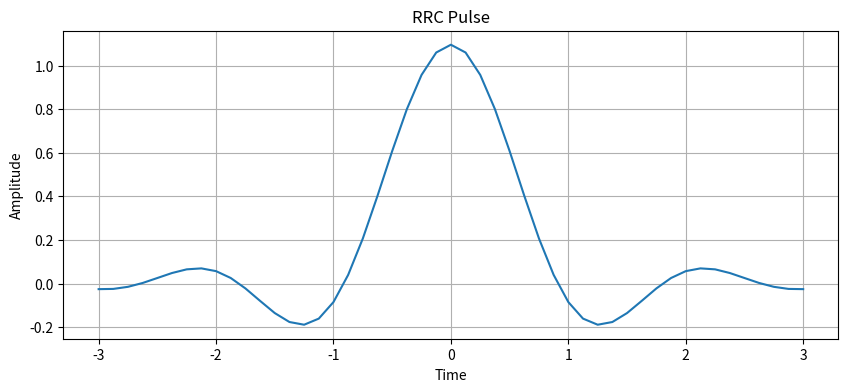
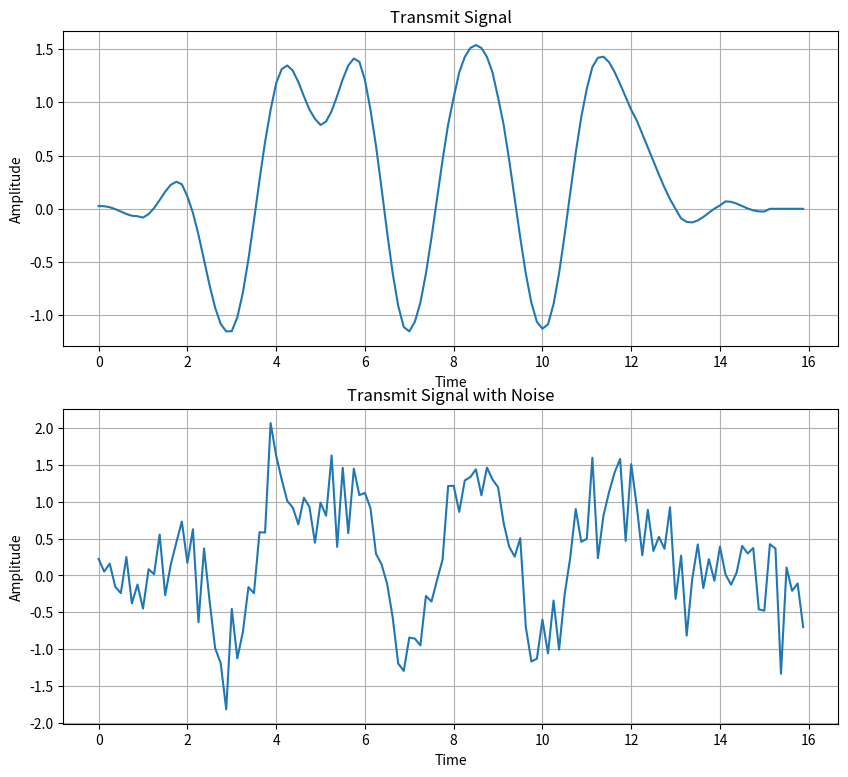
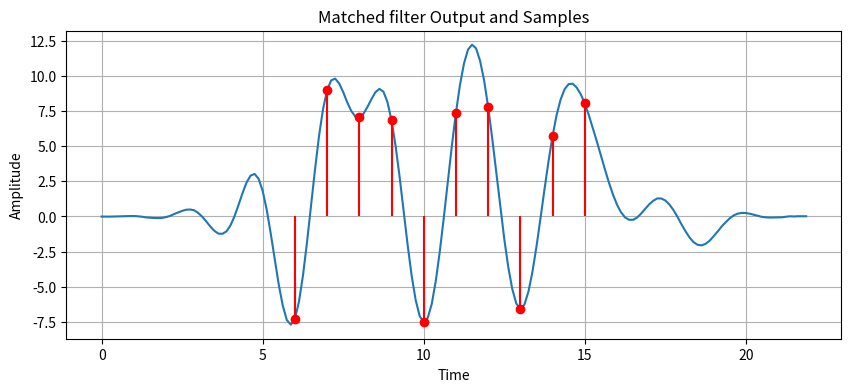
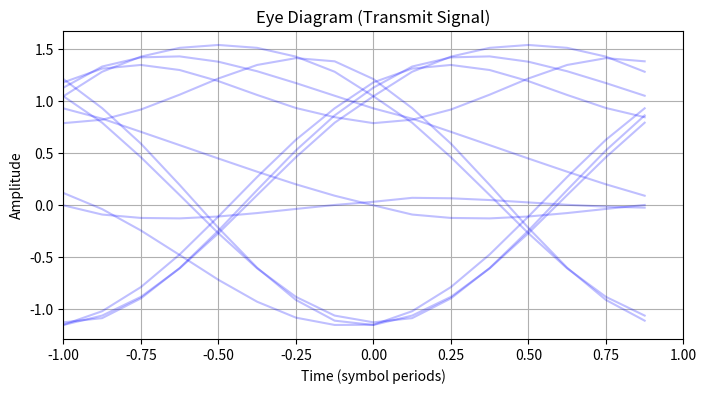
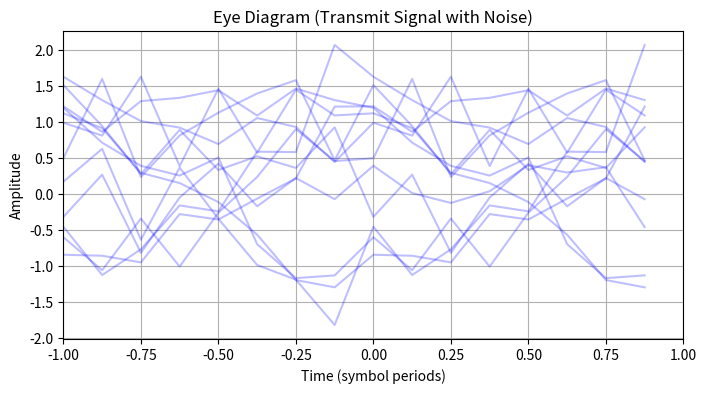
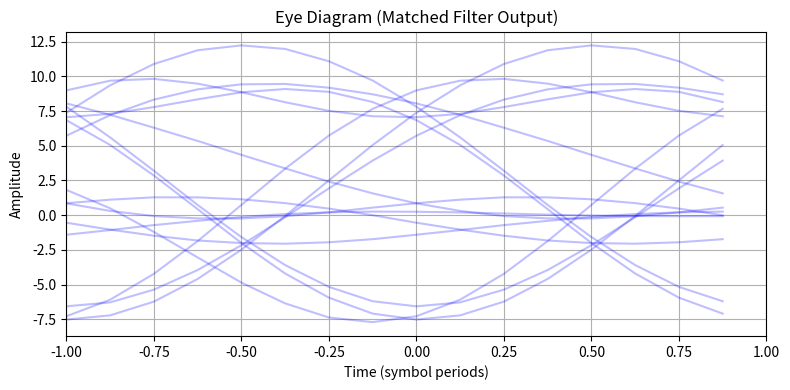

These charts were generated, in order, by the following Python code:
import numpy as np
import matplotlib.pyplot as plt

num_bits = 10
sps = 8
beta = 0.35
span = 6
Ts = 1

bits = np.random.randint(0, 2, num_bits)
symbols = 2 * bits - 1

time = np.arange(-span/2, span/2 + 1/sps, 1/sps)

upsampled = np.zeros(len(symbols) * sps)
upsampled[::sps] = symbols

# def raised_cosine(t, Ts, beta):
#     rc = np.zeros_like(t)
#     for i in range(len(t)):
#         if abs(1 - (2 * beta * t[i] / Ts) ** 2) < 1e-6:
#             rc[i] = np.pi / 4 * np.sinc(1 / (2 * beta))
#         else:
#             rc[i] = np.sinc(t[i] / Ts) * \
#                     np.cos(np.pi * beta * t[i] / Ts) / \
#                     (1 - (2 * beta * t[i] / Ts) ** 2)
#     return rc

def root_raised_cosine(t, Ts, beta):
    rrc = np.zeros_like(t)
    eps = 1e-8

    for i in range(len(t)):
        ti = t[i]
        if abs(ti) < eps:
            rrc[i] = (1 / Ts) * (1 + beta * (4 / np.pi - 1))
        elif abs(abs(ti) - Ts / (4 * beta)) < eps:
            rrc[i] = (beta / (Ts * np.sqrt(2))) * (
                    (1 + 2/np.pi) * np.sin(np.pi / (4 * beta)) +
                    (1 - 2/np.pi) * np.cos(np.pi / (4 * beta)))
        else:
            numerator = (
                np.sin(np.pi * ti * (1 - beta) / Ts) +
                4 * beta * ti / Ts *
                np.cos(np.pi * ti * (1 + beta) / Ts))
            denominator = (
                np.pi * ti / Ts *
                (1 - (4 * beta * ti / Ts) ** 2))
            rrc[i] = (1/Ts) * numerator / denominator
    return rrc

def add_awgn(signal, snr_db):
    snr_lin = 10 ** (snr_db / 10)
    power = np.mean(signal ** 2)
    noise_power = power / snr_lin
    noise = np.sqrt(noise_power) * np.random.randn(*signal.shape)
    return signal + noise


rrc_filter = root_raised_cosine(time, Ts, beta)

tx = np.convolve(upsampled, rrc_filter)

tx_with_noise = add_awgn(tx, 5)

matched_filter = rrc_filter[::-1]
y = np.convolve(tx_with_noise, matched_filter)

delay = (len(rrc_filter) - 1) // 2
total_delay = 2 * delay

sample_indices = total_delay + np.arange(len(symbols)) * sps
samples = y[sample_indices]
detected = np.sign(samples)


print("Symbols:  ", symbols)
print("Samples:  ", samples)
print("Detected: ", detected)


# def plot_eye(signal, sps, num_symbols=100, offset=0, title="Eye Diagram"):
#     eye_len = 2 * sps
#     plt.figure(figsize = (8, 4))
#
#     for i in range(num_symbols):
#         start = i * sps + offset
#         if start + eye_len < len(signal):
#             segment = signal[start:start + eye_len]
#             plt.plot(segment, color = 'blue', alpha = 0.2)
#
#     plt.title(title)
#     plt.xlabel("Samples")
#     plt.ylabel("Amplitude")
#     plt.grid(True)

def plot_eye(signal, sps, num_symbols=50, offset=0, title="Eye Diagram"):
    eye_len = 2 * sps
    half = eye_len // 2

    t_eye = np.arange(-half, half) / sps

    plt.figure(figsize=(8, 4))

    max_k = (len(signal) - half - offset) // sps
    num_segments = min(num_symbols, max_k)
    for k in range(num_segments):
        center = offset + k * sps
        if center - half >= 0 and center + half < len(signal):
            segment = signal[center - half : center + half]
            plt.plot(t_eye, segment, color='blue', alpha=0.25)

    plt.xlim([-1, 1])
    plt.xlabel("Time (symbol periods)")
    plt.ylabel("Amplitude")
    plt.title(title)
    plt.grid(True)





plt.figure(figsize = (10, 4))
plt.plot(time, rrc_filter)
plt.title("RRC Pulse")
plt.xlabel("Time")
plt.ylabel("Amplitude")
plt.grid(True)

tx_time = np.arange(len(tx)) / sps
tx_time_noisy = np.arange(len(tx_with_noise)) / sps

plt.figure(figsize = (10, 9))
plt.subplot(2, 1, 1)
plt.plot(tx_time, tx)
plt.title("Transmit Signal")
plt.xlabel("Time")
plt.ylabel("Amplitude")
plt.grid(True)

plt.subplot(2, 1, 2)
plt.plot(tx_time_noisy, tx_with_noise)
plt.title("Transmit Signal with Noise")
plt.xlabel("Time")
plt.ylabel("Amplitude")
plt.grid(True)


y_time = np.arange(len(y)) / sps

plt.figure(figsize = (10, 4))
plt.plot(y_time, y)
plt.stem(sample_indices / sps, samples, linefmt='r-', markerfmt='ro', basefmt=' ', label="Samples")
plt.title("Matched filter Output and Samples")
plt.xlabel("Time")
plt.ylabel("Amplitude")
plt.grid(True)


##
plot_eye(tx, sps, num_symbols=50, offset=delay, title="Eye Diagram (Transmit Signal)")
plot_eye(tx_with_noise, sps, num_symbols=50, offset=delay, title="Eye Diagram (Transmit Signal with Noise)")
plot_eye(y, sps,  num_symbols=50, offset=total_delay, title="Eye Diagram (Matched Filter Output)")


# plot_eye(y, sps, num_symbols=50, offset=delay, title="Eye Diagram (Matched Filter Output)")
# plot_eye(tx, sps, num_symbols=50, title="Eye Diagram (Transmit Signal)")
# plot_eye(tx_with_noise, sps, num_symbols=50, title="Eye Diagram (Transmit Signal with Noise)")

plt.tight_layout()
plt.show()